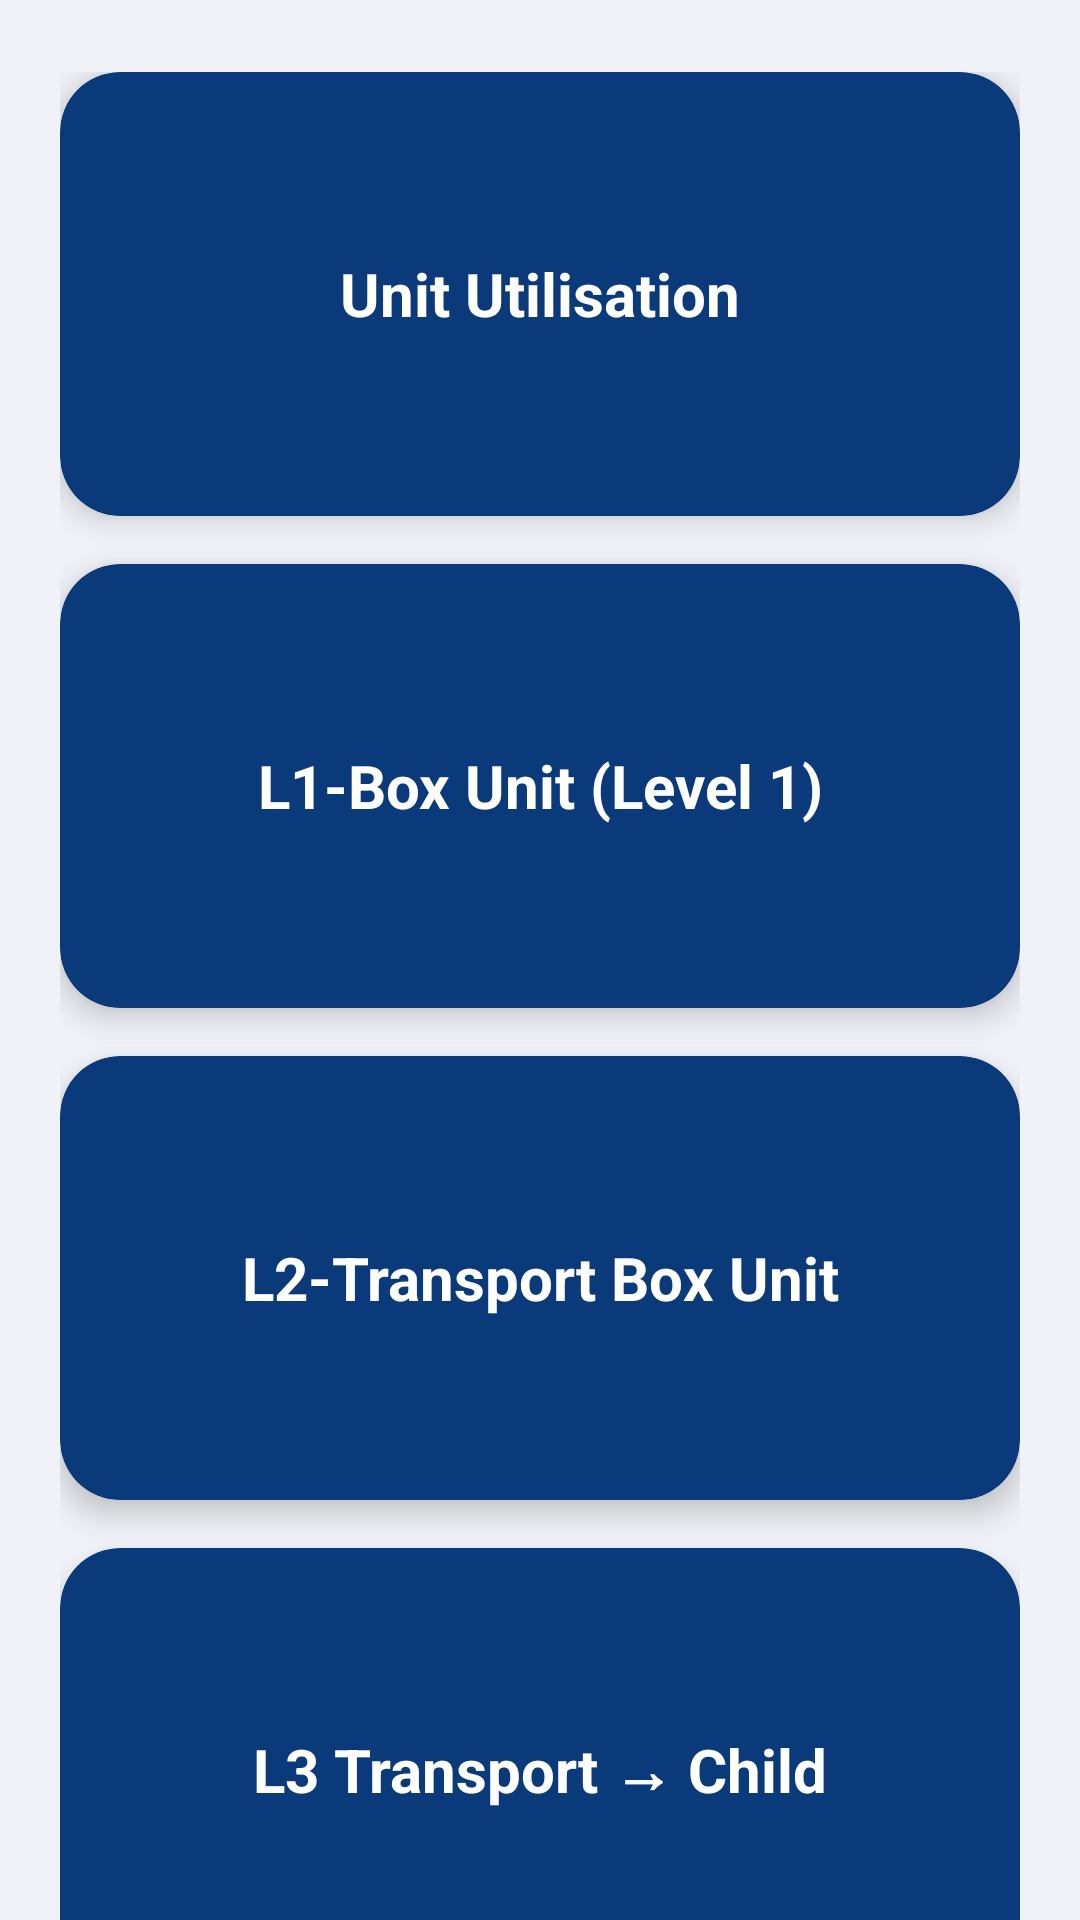

Layout XML and referenced resources for this Android screen:
<!-- AndroidManifest.xml: application theme Theme.PM84Scanner -->
<!-- res/layout/activity_production_menu.xml -->
<?xml version="1.0" encoding="utf-8"?>
<androidx.core.widget.NestedScrollView xmlns:android="http://schemas.android.com/apk/res/android"
    xmlns:app="http://schemas.android.com/apk/res-auto"
    android:layout_width="match_parent"
    android:layout_height="match_parent"
    android:background="@color/dashboard_background"
    android:clipToPadding="false"
    android:fillViewport="true"
    android:paddingStart="20dp"
    android:paddingTop="24dp"
    android:paddingEnd="20dp"
    android:paddingBottom="24dp">

    <LinearLayout
        android:layout_width="match_parent"
        android:layout_height="wrap_content"
        android:orientation="vertical">

        <com.google.android.material.card.MaterialCardView
            android:id="@+id/cardUnitUtilisation"
            android:layout_width="match_parent"
            android:layout_height="wrap_content"
            android:layout_marginBottom="16dp"
            android:clickable="true"
            android:focusable="true"
            android:minHeight="148dp"
            app:cardBackgroundColor="@color/dashboard_production"
            app:cardCornerRadius="20dp"
            app:cardElevation="6dp"
            app:rippleColor="@color/card_ripple"
            app:strokeWidth="0dp">

            <TextView
                android:layout_width="match_parent"
                android:layout_height="wrap_content"
                android:gravity="center"
                android:minHeight="148dp"
                android:padding="24dp"
                android:text="@string/production_unit_utilisation"
                android:textAlignment="center"
                android:textColor="@color/dashboard_text_on_production"
                android:textSize="20sp"
                android:textStyle="bold" />
        </com.google.android.material.card.MaterialCardView>

        <com.google.android.material.card.MaterialCardView
            android:id="@+id/cardL1BoxUnit"
            android:layout_width="match_parent"
            android:layout_height="wrap_content"
            android:layout_marginBottom="16dp"
            android:clickable="true"
            android:focusable="true"
            android:minHeight="148dp"
            app:cardBackgroundColor="@color/dashboard_production"
            app:cardCornerRadius="20dp"
            app:cardElevation="6dp"
            app:rippleColor="@color/card_ripple"
            app:strokeWidth="0dp">

            <TextView
                android:layout_width="match_parent"
                android:layout_height="wrap_content"
                android:gravity="center"
                android:minHeight="148dp"
                android:padding="24dp"
                android:text="@string/production_l1_box_unit"
                android:textAlignment="center"
                android:textColor="@color/dashboard_text_on_production"
                android:textSize="20sp"
                android:textStyle="bold" />
        </com.google.android.material.card.MaterialCardView>

        <com.google.android.material.card.MaterialCardView
            android:id="@+id/cardL2Transport"
            android:layout_width="match_parent"
            android:layout_height="wrap_content"
            android:layout_marginBottom="16dp"
            android:clickable="true"
            android:focusable="true"
            android:minHeight="148dp"
            app:cardBackgroundColor="@color/dashboard_production"
            app:cardCornerRadius="20dp"
            app:cardElevation="6dp"
            app:rippleColor="@color/card_ripple"
            app:strokeWidth="0dp">

            <TextView
                android:layout_width="match_parent"
                android:layout_height="wrap_content"
                android:gravity="center"
                android:minHeight="148dp"
                android:padding="24dp"
                android:text="@string/production_l2_transport_box"
                android:textAlignment="center"
                android:textColor="@color/dashboard_text_on_production"
                android:textSize="20sp"
                android:textStyle="bold" />
        </com.google.android.material.card.MaterialCardView>

        <com.google.android.material.card.MaterialCardView
            android:id="@+id/cardL3Transport"
            android:layout_width="match_parent"
            android:layout_height="wrap_content"
            android:clickable="true"
            android:focusable="true"
            android:minHeight="148dp"
            app:cardBackgroundColor="@color/dashboard_production"
            app:cardCornerRadius="20dp"
            app:cardElevation="6dp"
            app:rippleColor="@color/card_ripple"
            app:strokeWidth="0dp">

            <TextView
                android:layout_width="match_parent"
                android:layout_height="wrap_content"
                android:gravity="center"
                android:minHeight="148dp"
                android:padding="24dp"
                android:text="@string/production_l3_transport"
                android:textAlignment="center"
                android:textColor="@color/dashboard_text_on_production"
                android:textSize="20sp"
                android:textStyle="bold" />
        </com.google.android.material.card.MaterialCardView>
    </LinearLayout>
</androidx.core.widget.NestedScrollView>
<!-- resources referenced by this layout -->
<resources>
  <color name="card_ripple">#33000000</color>
  <color name="dashboard_background">#F0F2F7</color>
  <color name="dashboard_production">#0A3A7A</color>
  <color name="dashboard_text_on_production">#FFFFFF</color>
  <string name="production_l1_box_unit">L1-Box Unit (Level 1)</string>
  <string name="production_l2_transport_box">L2-Transport Box Unit</string>
  <string name="production_l3_transport">L3 Transport → Child</string>
  <string name="production_unit_utilisation">Unit Utilisation</string>
  <style name="Theme.PM84Scanner" parent="Theme.MaterialComponents.Light.NoActionBar">
          <item name="android:windowBackground">@color/white</item>
          <item name="colorPrimary">#1F4FA3</item>
          <item name="colorPrimaryVariant">#1565C0</item>
          <item name="colorOnPrimary">#FFFFFF</item>
          <item name="android:statusBarColor" tools:targetApi="l">@color/white</item>
          <item name="android:navigationBarColor" tools:targetApi="l">@color/white</item>
      </style>
  <color name="white">#FFFFFF</color>
</resources>
